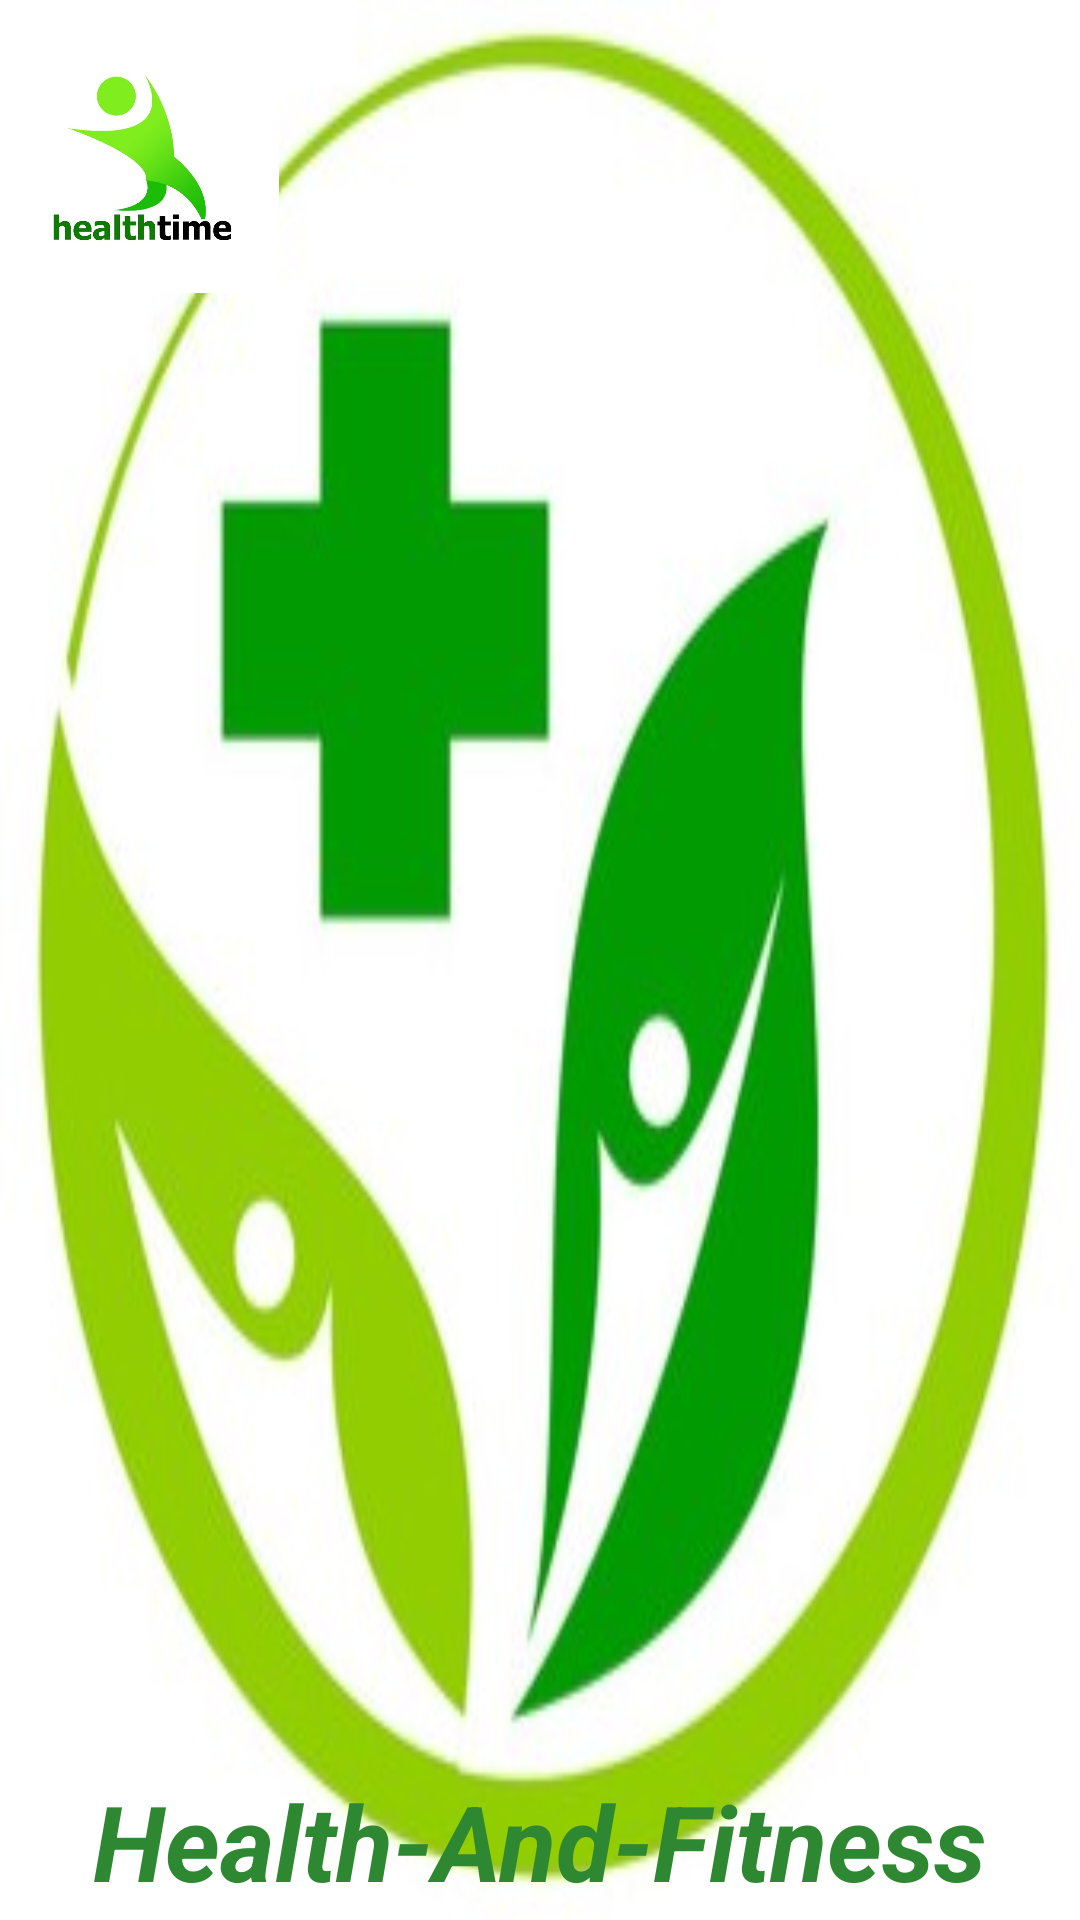

Reconstruct the res/layout file that produces this screen, plus the resources it refers to.
<!-- AndroidManifest.xml: application theme Theme.HealthFitness -->
<!-- res/layout/activity_splash_screen.xml -->
<?xml version="1.0" encoding="utf-8"?>
<RelativeLayout xmlns:android="http://schemas.android.com/apk/res/android"
    xmlns:app="http://schemas.android.com/apk/res-auto"
    xmlns:tools="http://schemas.android.com/tools"
    android:layout_width="match_parent"
    android:layout_height="match_parent"
    android:background="@drawable/logo"
    tools:context=".SplashScreen">

    <ImageView
        android:id="@+id/appssplash"
        android:layout_width="144dp"
        android:layout_height="104dp"
        android:layout_alignParentStart="true"
        android:layout_alignParentTop="true"
        android:layout_alignParentEnd="true"
        android:layout_marginEnd="267dp"
        android:layout_marginStart="2dp"
        android:src="@drawable/backlogo"
        android:layout_alignParentLeft="true"
        android:layout_alignParentRight="true" />

    <TextView
        android:id="@+id/appname"
        android:layout_width="wrap_content"
        android:layout_height="wrap_content"
        android:layout_alignParentBottom="true"
        android:layout_centerHorizontal="true"
        android:layout_marginBottom="3dp"
        android:text="Health-And-Fitness"
        android:textColor="#2E8832"
        android:textSize="35dp"
        android:textStyle="bold|italic" />


</RelativeLayout>
<!-- resources referenced by this layout -->
<resources>
  <!-- drawable backlogo: jpg bitmap (drawable-v24, 35565 bytes) -->
  <!-- drawable logo: jpg bitmap (drawable-v24, 31618 bytes) -->
  <style name="Theme.HealthFitness" parent="Theme.MaterialComponents.DayNight.NoActionBar">
          
          <item name="colorPrimary">@color/purple_500</item>
          <item name="colorPrimaryVariant">@color/purple_700</item>
          <item name="colorOnPrimary">@color/white</item>
          
          <item name="colorSecondary">@color/teal_200</item>
          <item name="colorSecondaryVariant">@color/teal_700</item>
          <item name="colorOnSecondary">@color/black</item>
          
          <item name="android:statusBarColor" tools:targetApi="l">?attr/colorPrimaryVariant</item>
          
      </style>
  <!-- not gathered from this repository: default colours our renderer supplied (Android Studio template values) -->
  <color name="purple_500">#FF6200EE</color>
  <color name="purple_700">#FF3700B3</color>
  <color name="teal_200">#FF03DAC5</color>
  <color name="teal_700">#FF018786</color>
  <color name="black">#FF000000</color>
  <color name="white">#FFFFFFFF</color>
</resources>
